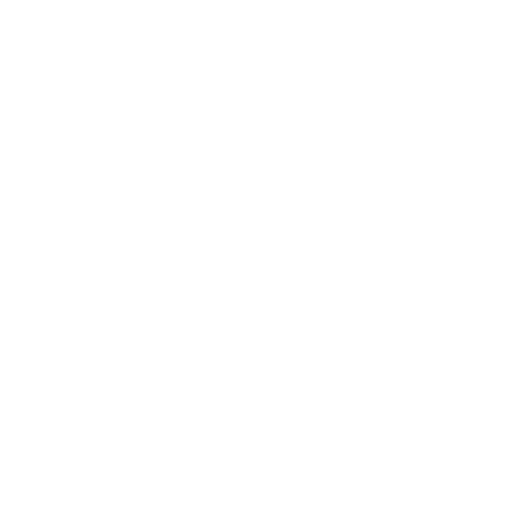
t = 0.00 s
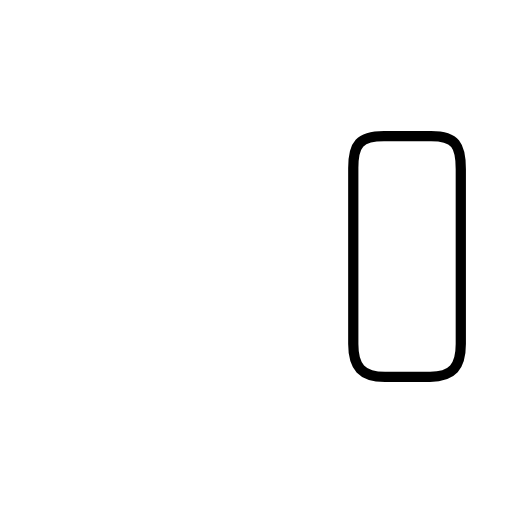
t = 1.91 s
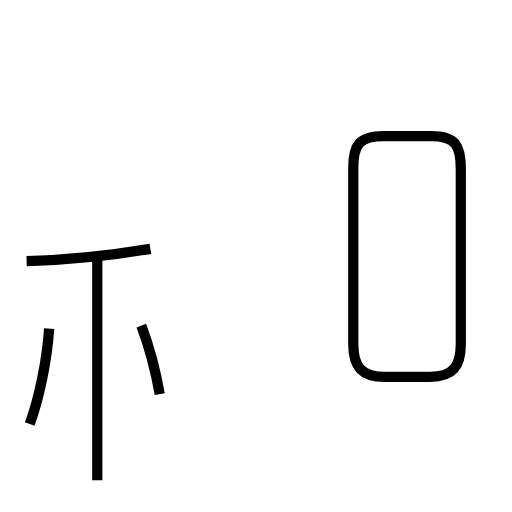
t = 3.42 s
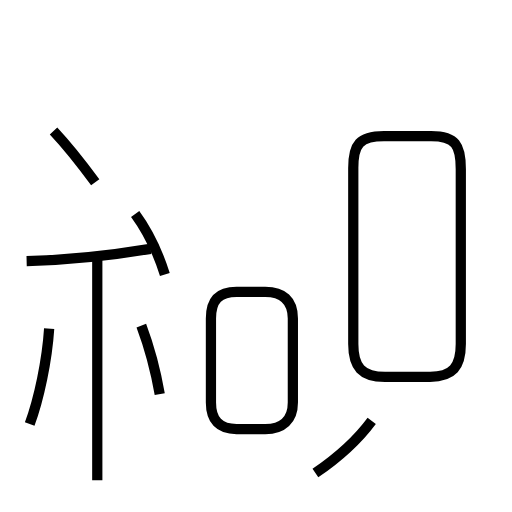
t = 5.21 s
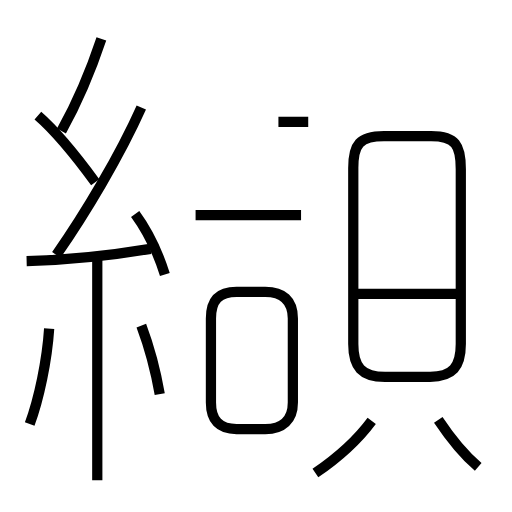
t = 6.95 s
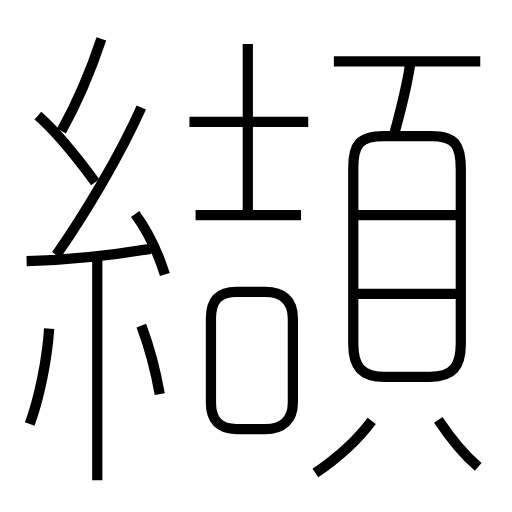
t = 8.66 s

The animated SVG that drew these frames (rendered in a browser with its animation timeline set to each time). Animation: 19 SMIL elements (animate=19); one cycle of 8.66 s.

<?xml version='1.0' encoding='utf-8'?>
<svg viewBox="0.0 -6.0 50.0 50.0" version="1.1" xmlns="http://www.w3.org/2000/svg"><rect x="-1000" y="-1000" width="2000" height="2000" stroke="white" fill="white" /><g style="fill:none;stroke:#000000;stroke-width:1"><path d="M 37.6 -7.2 L 42.0 -7.2 C 44.2 -7.2 45.0 -8.2 45.0 -10.4 L 45.0 -27.5 C 45.0 -29.8 44.5 -30.7 42.1 -30.7 L 37.5 -30.7 C 35.1 -30.7 34.5 -29.9 34.5 -27.6 L 34.5 -10.4 C 34.5 -8.2 35.3 -7.2 37.6 -7.2 Z " transform="translate(0.0 38.0)" stroke-dasharray="63.811654371556905" stroke-dashoffset="63.811654371556905"><animate attributeName="stroke-dashoffset" from="63.811654371556905" to="0" dur="1.914349631146707s" begin="0s" fill="freeze" /></path><path d="M 2.9 -2.6 C 3.8 -5.0 4.6 -8.8 4.8 -11.9 " transform="translate(0.0 38.0)" stroke-dasharray="9.520410782184872" stroke-dashoffset="9.520410782184872"><animate attributeName="stroke-dashoffset" from="9.520410782184872" to="0" dur="0.28561232346554616s" begin="1.914349631146707s" fill="freeze" /></path><path d="M 9.5 2.9 L 9.5 -18.8 " transform="translate(0.0 38.0)" stroke-dasharray="21.7" stroke-dashoffset="21.7"><animate attributeName="stroke-dashoffset" from="21.7" to="0" dur="0.6509999999999999s" begin="2.1999619546122533s" fill="freeze" /></path><path d="M 15.6 -5.5 C 15.2 -7.8 14.4 -10.6 13.8 -12.2 " transform="translate(0.0 38.0)" stroke-dasharray="6.9456520581819685" stroke-dashoffset="6.9456520581819685"><animate attributeName="stroke-dashoffset" from="6.9456520581819685" to="0" dur="0.20836956174545904s" begin="2.850961954612253s" fill="freeze" /></path><path d="M 2.6 -18.5 C 6.7 -18.6 11.1 -19.1 14.7 -19.7 " transform="translate(0.0 38.0)" stroke-dasharray="12.168795912110026" stroke-dashoffset="12.168795912110026"><animate attributeName="stroke-dashoffset" from="12.168795912110026" to="0" dur="0.36506387736330076s" begin="3.059331516357712s" fill="freeze" /></path><path d="M 23.1 -2.1 L 25.9 -2.1 C 27.6 -2.1 28.6 -3.0 28.6 -4.7 L 28.6 -12.9 C 28.6 -14.7 27.6 -15.5 25.9 -15.5 L 23.1 -15.5 C 21.4 -15.5 20.6 -14.7 20.6 -12.9 L 20.6 -4.7 C 20.6 -3.0 21.4 -2.1 23.1 -2.1 Z " transform="translate(0.0 38.0)" stroke-dasharray="38.86918662015239" stroke-dashoffset="38.86918662015239"><animate attributeName="stroke-dashoffset" from="38.86918662015239" to="0" dur="1.1660755986045717s" begin="3.4243953937210128s" fill="freeze" /></path><path d="M 30.8 2.2 C 32.7 0.9 34.9 -1.0 36.3 -2.9 " transform="translate(0.0 38.0)" stroke-dasharray="7.532292420189921" stroke-dashoffset="7.532292420189921"><animate attributeName="stroke-dashoffset" from="7.532292420189921" to="0" dur="0.22596877260569762s" begin="4.590470992325584s" fill="freeze" /></path><path d="M 16.1 -17.2 C 15.4 -19.4 14.3 -21.6 13.2 -23.1 " transform="translate(0.0 38.0)" stroke-dasharray="6.600313527089566" stroke-dashoffset="6.600313527089566"><animate attributeName="stroke-dashoffset" from="6.600313527089566" to="0" dur="0.19800940581268697s" begin="4.816439764931282s" fill="freeze" /></path><path d="M 9.3 -26.2 C 7.1 -29.2 5.2 -31.4 3.7 -32.7 " transform="translate(0.0 38.0)" stroke-dasharray="8.595176502338418" stroke-dashoffset="8.595176502338418"><animate attributeName="stroke-dashoffset" from="8.595176502338418" to="0" dur="0.25785529507015253s" begin="5.014449170743969s" fill="freeze" /></path><path d="M 5.5 -19.1 C 8.3 -23.1 11.7 -28.8 13.8 -33.5 " transform="translate(0.0 38.0)" stroke-dasharray="16.642347282112816" stroke-dashoffset="16.642347282112816"><animate attributeName="stroke-dashoffset" from="16.642347282112816" to="0" dur="0.49927041846338444s" begin="5.272304465814122s" fill="freeze" /></path><path d="M 6.0 -31.2 C 7.5 -33.9 8.8 -36.9 9.9 -40.2 " transform="translate(0.0 38.0)" stroke-dasharray="9.822702439200043" stroke-dashoffset="9.822702439200043"><animate attributeName="stroke-dashoffset" from="9.822702439200043" to="0" dur="0.2946810731760013s" begin="5.771574884277506s" fill="freeze" /></path><path d="M 46.7 1.6 C 45.3 0.4 43.8 -1.5 42.8 -3.0 " transform="translate(0.0 38.0)" stroke-dasharray="6.047140809054961" stroke-dashoffset="6.047140809054961"><animate attributeName="stroke-dashoffset" from="6.047140809054961" to="0" dur="0.18141422427164883s" begin="6.066255957453507s" fill="freeze" /></path><path d="M 29.4 -23.0 L 19.1 -23.0 " transform="translate(0.0 38.0)" stroke-dasharray="10.299999999999997" stroke-dashoffset="10.299999999999997"><animate attributeName="stroke-dashoffset" from="10.299999999999997" to="0" dur="0.3089999999999999s" begin="6.247670181725155s" fill="freeze" /></path><path d="M 44.8 -15.3 L 34.6 -15.3 " transform="translate(0.0 38.0)" stroke-dasharray="10.199999999999996" stroke-dashoffset="10.199999999999996"><animate attributeName="stroke-dashoffset" from="10.199999999999996" to="0" dur="0.3059999999999999s" begin="6.556670181725155s" fill="freeze" /></path><path d="M 30.1 -32.1 L 18.5 -32.1 " transform="translate(0.0 38.0)" stroke-dasharray="11.600000000000001" stroke-dashoffset="11.600000000000001"><animate attributeName="stroke-dashoffset" from="11.600000000000001" to="0" dur="0.34800000000000003s" begin="6.862670181725155s" fill="freeze" /></path><path d="M 24.2 -23.4 L 24.2 -39.7 " transform="translate(0.0 38.0)" stroke-dasharray="16.300000000000004" stroke-dashoffset="16.300000000000004"><animate attributeName="stroke-dashoffset" from="16.300000000000004" to="0" dur="0.4890000000000001s" begin="7.210670181725155s" fill="freeze" /></path><path d="M 44.8 -23.0 L 34.6 -23.0 " transform="translate(0.0 38.0)" stroke-dasharray="10.199999999999996" stroke-dashoffset="10.199999999999996"><animate attributeName="stroke-dashoffset" from="10.199999999999996" to="0" dur="0.3059999999999999s" begin="7.699670181725155s" fill="freeze" /></path><path d="M 38.5 -30.9 C 39.1 -33.2 39.8 -35.6 40.1 -38.1 " transform="translate(0.0 38.0)" stroke-dasharray="7.382146402397535" stroke-dashoffset="7.382146402397535"><animate attributeName="stroke-dashoffset" from="7.382146402397535" to="0" dur="0.22146439207192606s" begin="8.005670181725154s" fill="freeze" /></path><path d="M 46.9 -38.0 L 32.6 -38.0" transform="translate(0.0 38.0)" stroke-dasharray="14.299999999999997" stroke-dashoffset="14.299999999999997"><animate attributeName="stroke-dashoffset" from="14.299999999999997" to="0" dur="0.4289999999999999s" begin="8.22713457379708s" fill="freeze" /></path></g></svg>
